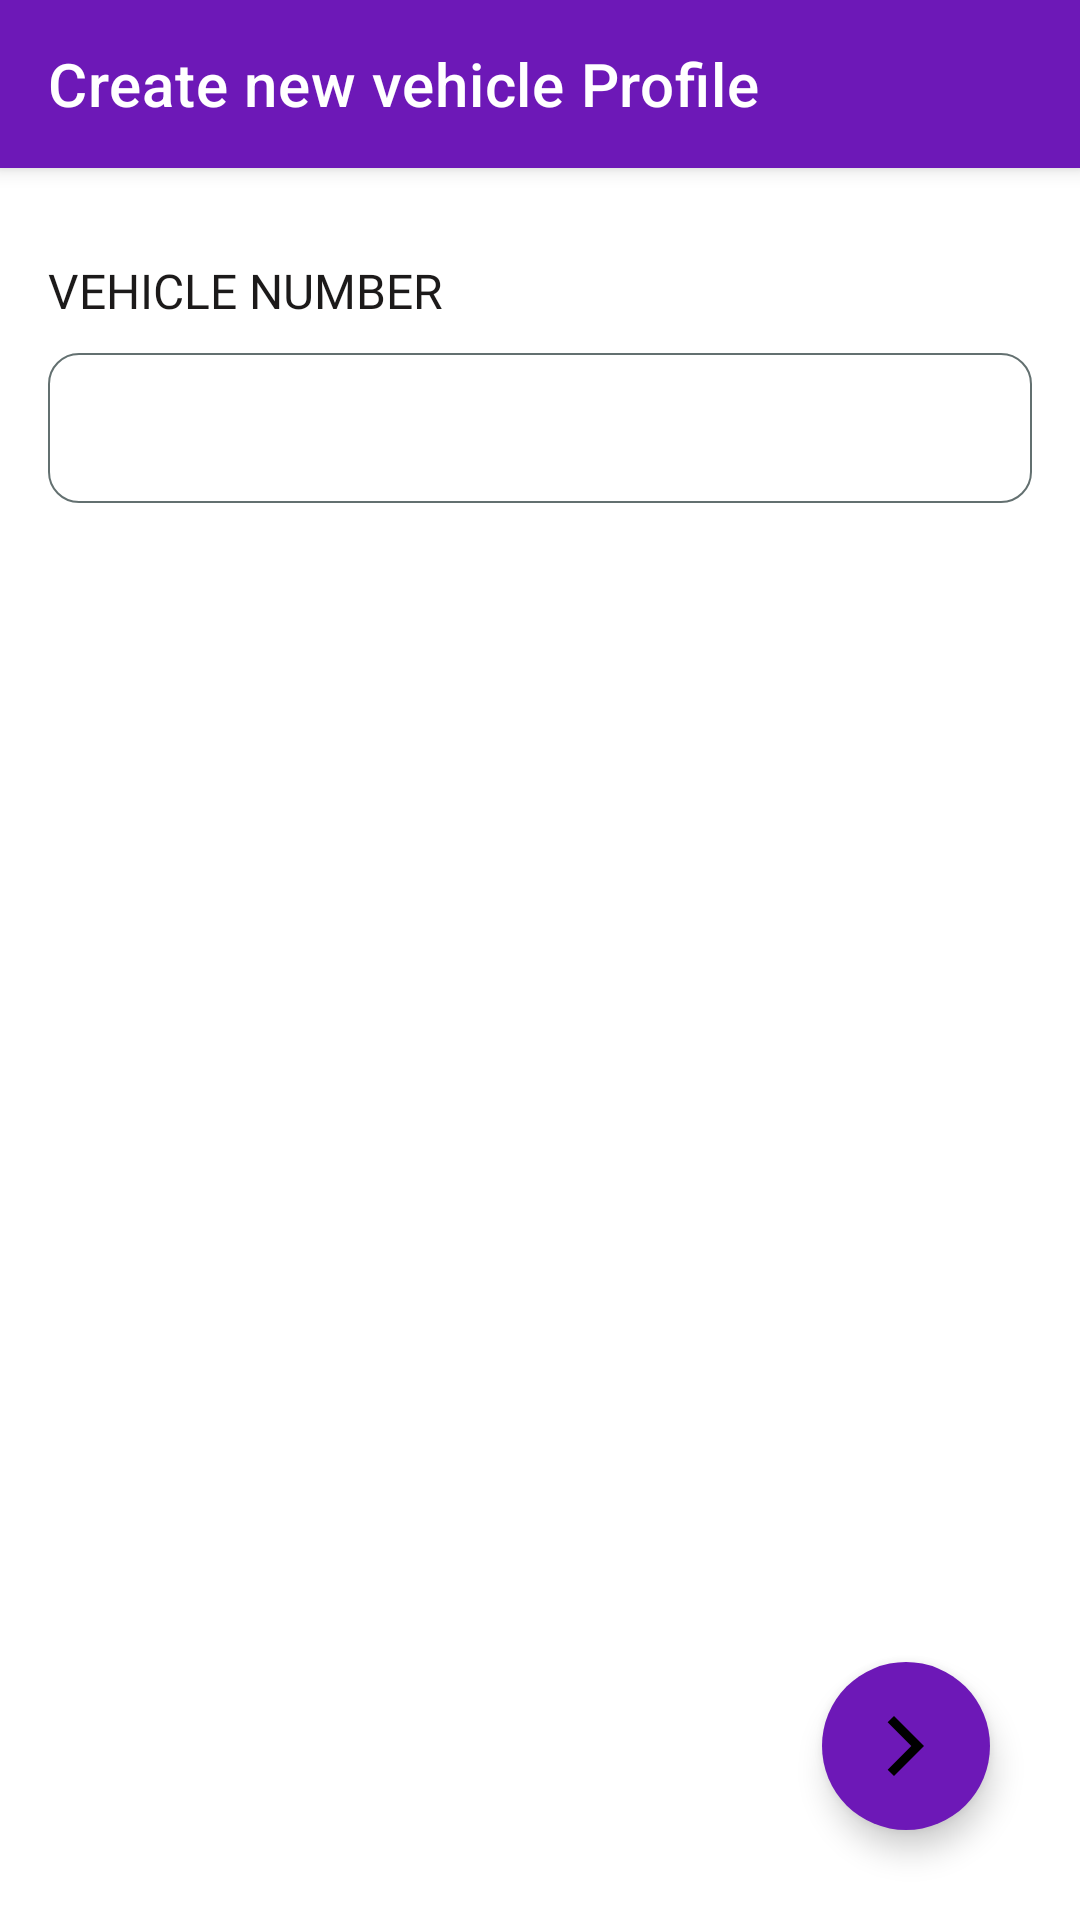

Layout XML and referenced resources for this Android screen:
<!-- AndroidManifest.xml: application theme AppMaterialTheme -->
<!-- res/layout/activity_vehicle_number.xml -->
<?xml version="1.0" encoding="utf-8"?>
<androidx.constraintlayout.widget.ConstraintLayout xmlns:android="http://schemas.android.com/apk/res/android"
    xmlns:app="http://schemas.android.com/apk/res-auto"
    xmlns:tools="http://schemas.android.com/tools"
    android:layout_width="match_parent"
    android:layout_height="match_parent"
    tools:context=".view.VehicleNumberActivity">

    <com.google.android.material.appbar.MaterialToolbar
        android:id="@+id/toolbar_VehicleNumberActivity"
        android:layout_width="match_parent"
        android:layout_height="wrap_content"
        android:background="@color/white"
        android:backgroundTint="@color/colorPrimary"
        android:elevation="4dp"
        app:layout_constraintEnd_toEndOf="parent"
        app:layout_constraintStart_toStartOf="parent"
        app:layout_constraintTop_toTopOf="parent"
        app:navigationIcon="@drawable/arrow_back"
        app:navigationIconTint="@color/white"
        app:title="@string/create_new_vehicle_profile"
        app:titleTextColor="@color/white"
        tools:ignore="MissingConstraints" />

    <RelativeLayout
        android:layout_width="match_parent"
        android:layout_height="0dp"
        android:orientation="vertical"
        app:layout_constraintBottom_toBottomOf="parent"
        app:layout_constraintEnd_toEndOf="parent"
        app:layout_constraintStart_toStartOf="parent"
        app:layout_constraintTop_toBottomOf="@+id/toolbar_VehicleNumberActivity">

        <com.google.android.material.floatingactionbutton.FloatingActionButton
            android:id="@+id/next_screen"
            android:layout_width="wrap_content"
            android:layout_height="wrap_content"
            android:layout_alignParentEnd="true"
            android:layout_alignParentBottom="true"
            android:layout_gravity="end|bottom"
            android:layout_margin="@dimen/margin_30dp"
            android:contentDescription="@string/inspect"
            android:src="@drawable/arrow_forward"
            app:backgroundTint="@color/colorPrimary"
            app:borderWidth="0dp"
            app:elevation="6dp"
            app:fabSize="normal" />

        <TextView
            android:id="@+id/vehicle_no_txt"
            android:layout_width="wrap_content"
            android:layout_height="wrap_content"
            android:layout_marginStart="@dimen/margin_16dp"
            android:layout_marginTop="@dimen/margin_30dp"
            android:layout_marginBottom="@dimen/margin_10dp"
            android:fontFamily="@font/proximanova_regular"
            android:text="@string/vehicle_number"
            android:textAllCaps="true"
            android:textColor="@color/black"
            android:textSize="@dimen/font_16sp"
            android:textStyle="normal" />

        <EditText
            android:id="@+id/vehicle_number_edit_text"
            android:layout_width="match_parent"
            android:layout_height="@dimen/edit_text_height_50dp"
            android:layout_below="@+id/vehicle_no_txt"
            android:layout_marginStart="@dimen/margin_16dp"
            android:layout_marginEnd="@dimen/margin_16dp"
            android:background="@drawable/edtdesign"
            android:inputType="textCapCharacters"
            android:paddingStart="@dimen/padding_24dp"
            android:paddingEnd="@dimen/padding_24dp"
            android:singleLine="true"
            android:textAllCaps="true"
            android:textColor="@color/black"
            android:textSize="@dimen/font_16sp"
            tools:ignore="TextFields" />
    </RelativeLayout>

</androidx.constraintlayout.widget.ConstraintLayout>
<!-- resources referenced by this layout -->
<resources>
  <color name="black">#1C1A1A</color>
  <color name="colorPrimary">#6D18B7</color>
  <color name="white">#FFFFFF</color>
  <dimen name="edit_text_height_50dp">50dp</dimen>
  <dimen name="font_16sp">16sp</dimen>
  <dimen name="margin_10dp">10dp</dimen>
  <dimen name="margin_16dp">16dp</dimen>
  <dimen name="margin_30dp">30dp</dimen>
  <dimen name="padding_24dp">24dp</dimen>
  <!-- drawable arrow_forward (drawable) -->
  <vector xmlns:android="http://schemas.android.com/apk/res/android"
      android:width="24dp"
      android:height="24dp"
      android:viewportWidth="24"
      android:viewportHeight="24"
      android:tint="#FFFFFF">
    <path
        android:fillColor="#FFFFFF"
        android:pathData="M5.88,4.12L13.76,12l-7.88,7.88L8,22l10,-10L8,2z"/>
  </vector>
  <!-- drawable edtdesign (drawable) -->
  <?xml version="1.0" encoding="utf-8"?>
  <shape xmlns:android="http://schemas.android.com/apk/res/android"
      android:shape="rectangle" android:padding="10dp">
      
      <solid android:color="@color/white"/>
      <stroke android:color="@color/gray"
          android:width="0.5dp"/>
      <corners android:radius="10dp"/>
  </shape>
  <string name="create_new_vehicle_profile">Create new vehicle Profile</string>
  <string name="inspect">Inspect</string>
  <string name="vehicle_number">vehicle number</string>
  <style name="AppMaterialTheme" parent="Theme.MaterialComponents.Light.NoActionBar">
          
          <item name="fontFamily">@font/proximanova_regular</item>
          <item name="colorPrimary">@color/colorHeadBar</item>
          <item name="colorPrimaryDark">@color/colorHeadBar</item>
          <item name="colorAccent">@color/colorHeadBar</item>
  
          <item name="materialAlertDialogTheme">
              @style/MyThemeOverlay_MaterialComponents_MaterialAlertDialog
          </item>
      </style>
  <color name="gray">#637070</color>
  <color name="colorHeadBar">#440A76</color>
  <style name="MyThemeOverlay_MaterialComponents_MaterialAlertDialog" parent="ThemeOverlay.MaterialComponents.MaterialAlertDialog">
          
          <item name="android:windowBackground">@android:color/white</item>
          <item name="android:paddingBottom">@dimen/padding_3dp</item>
          <item name="contentPadding">@dimen/padding_5dp</item>
          <item name="android:textSize">@dimen/font_16sp</item>
          <item name="fontFamily">@font/proximanova_bold</item>
          
      </style>
  <dimen name="padding_3dp">3dp</dimen>
  <dimen name="padding_5dp">5dp</dimen>
</resources>
